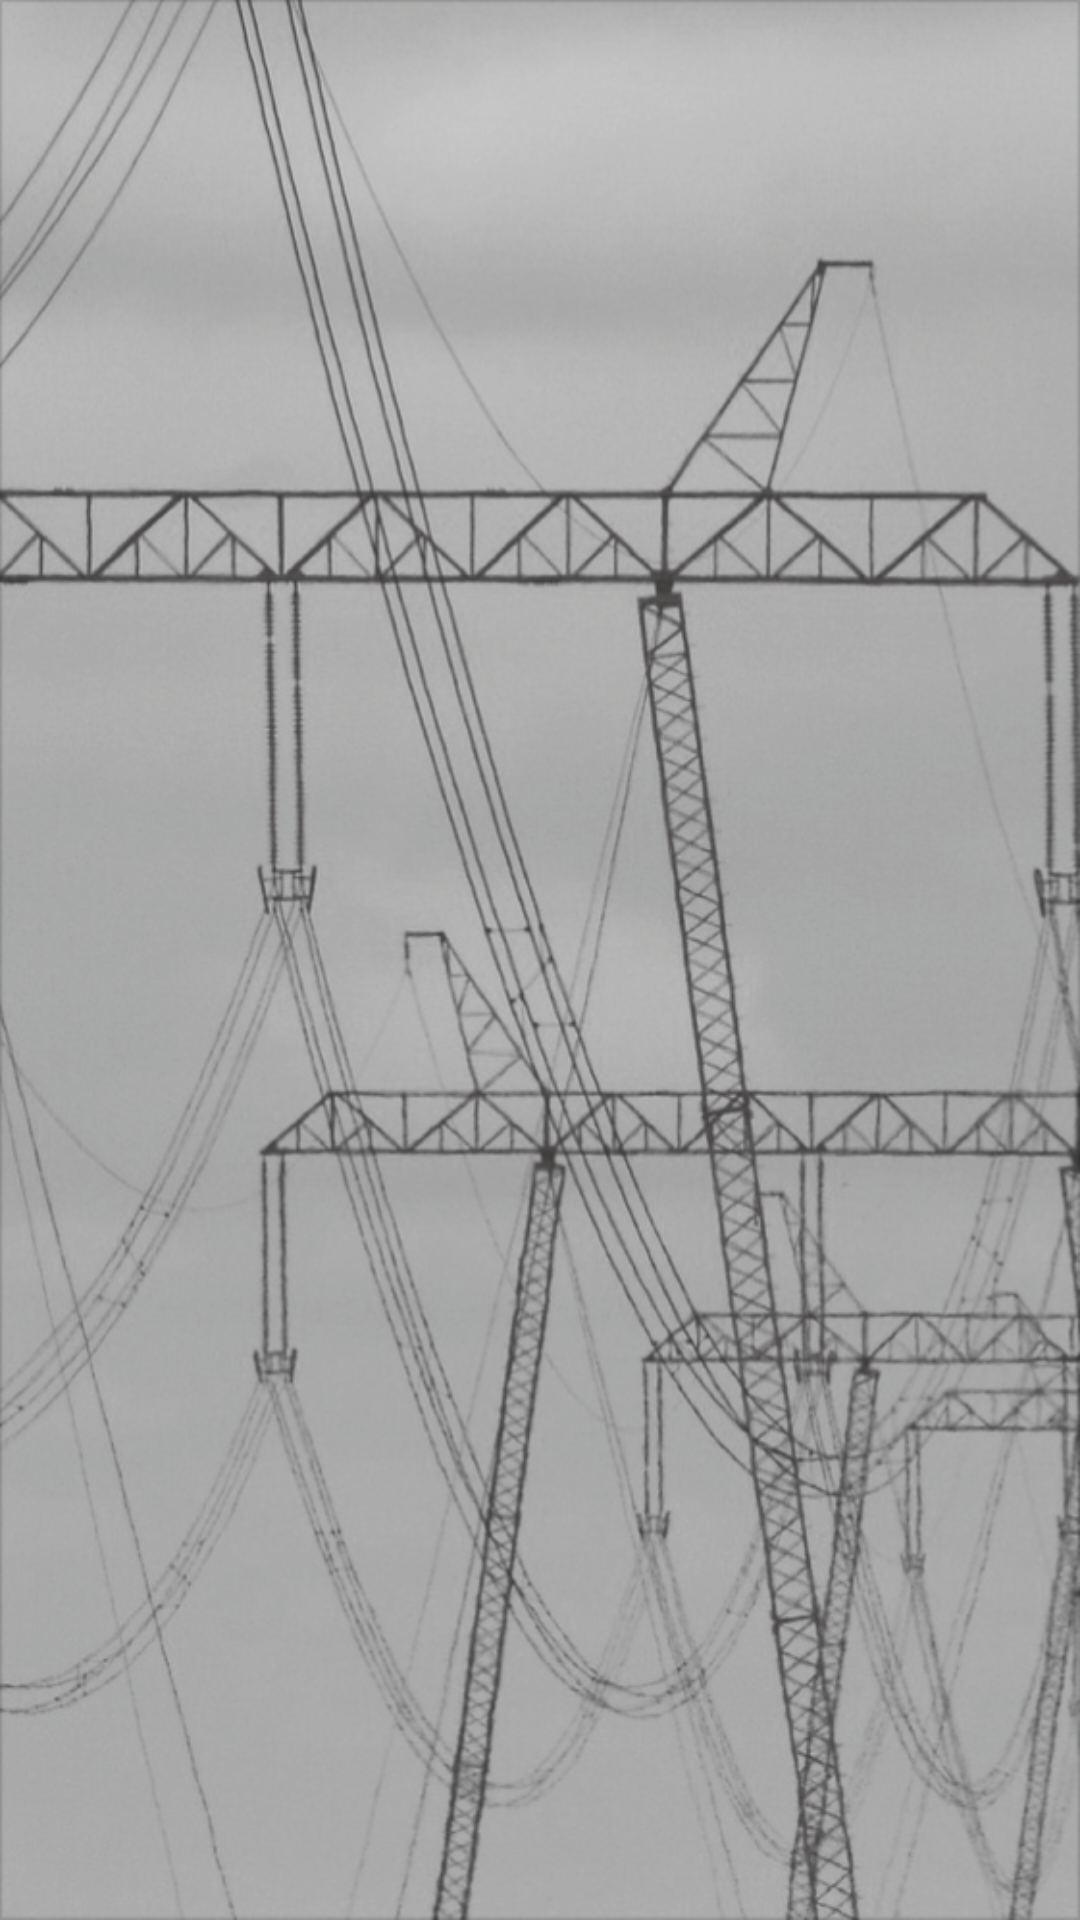

This screen was rendered from an Android layout file. Write that file and the resources it references.
<!-- AndroidManifest.xml: activity theme AppTheme.Fullscreen -->
<!-- res/layout/activity_splash.xml -->
<?xml version="1.0" encoding="utf-8"?>
<LinearLayout
        xmlns:android="http://schemas.android.com/apk/res/android"
        xmlns:tools="http://schemas.android.com/tools"
        xmlns:app="http://schemas.android.com/apk/res-auto"
        android:layout_width="match_parent"
        android:layout_height="match_parent"
        android:background="@drawable/background_dark_01"
        tools:context=".ui.splash.SplashActivity">

    <ImageView
            android:layout_marginStart="60dp"
            android:layout_marginLeft="60dp"
            android:layout_marginEnd="60dp"
            android:layout_marginRight="60dp"
            android:contentDescription="@string/religa_logo"
            android:layout_width="match_parent"
            android:layout_height="wrap_content"
            app:srcCompat="@drawable/religa_logo"
            android:id="@+id/imageView" />
</LinearLayout>
<!-- resources referenced by this layout -->
<resources>
  <!-- drawable background_dark_01: png bitmap (drawable-hdpi, 673639 bytes) -->
  <!-- drawable religa_logo: png bitmap (drawable-hdpi, 98323 bytes) -->
  <string name="religa_logo">religa_logo</string>
  <style name="AppTheme.Fullscreen" parent="Theme.AppCompat.Light">
          <item name="windowNoTitle">true</item>
          <item name="windowActionBar">false</item>
          <item name="android:windowFullscreen">true</item>
          <item name="android:windowContentOverlay">@null</item>
      </style>
</resources>
